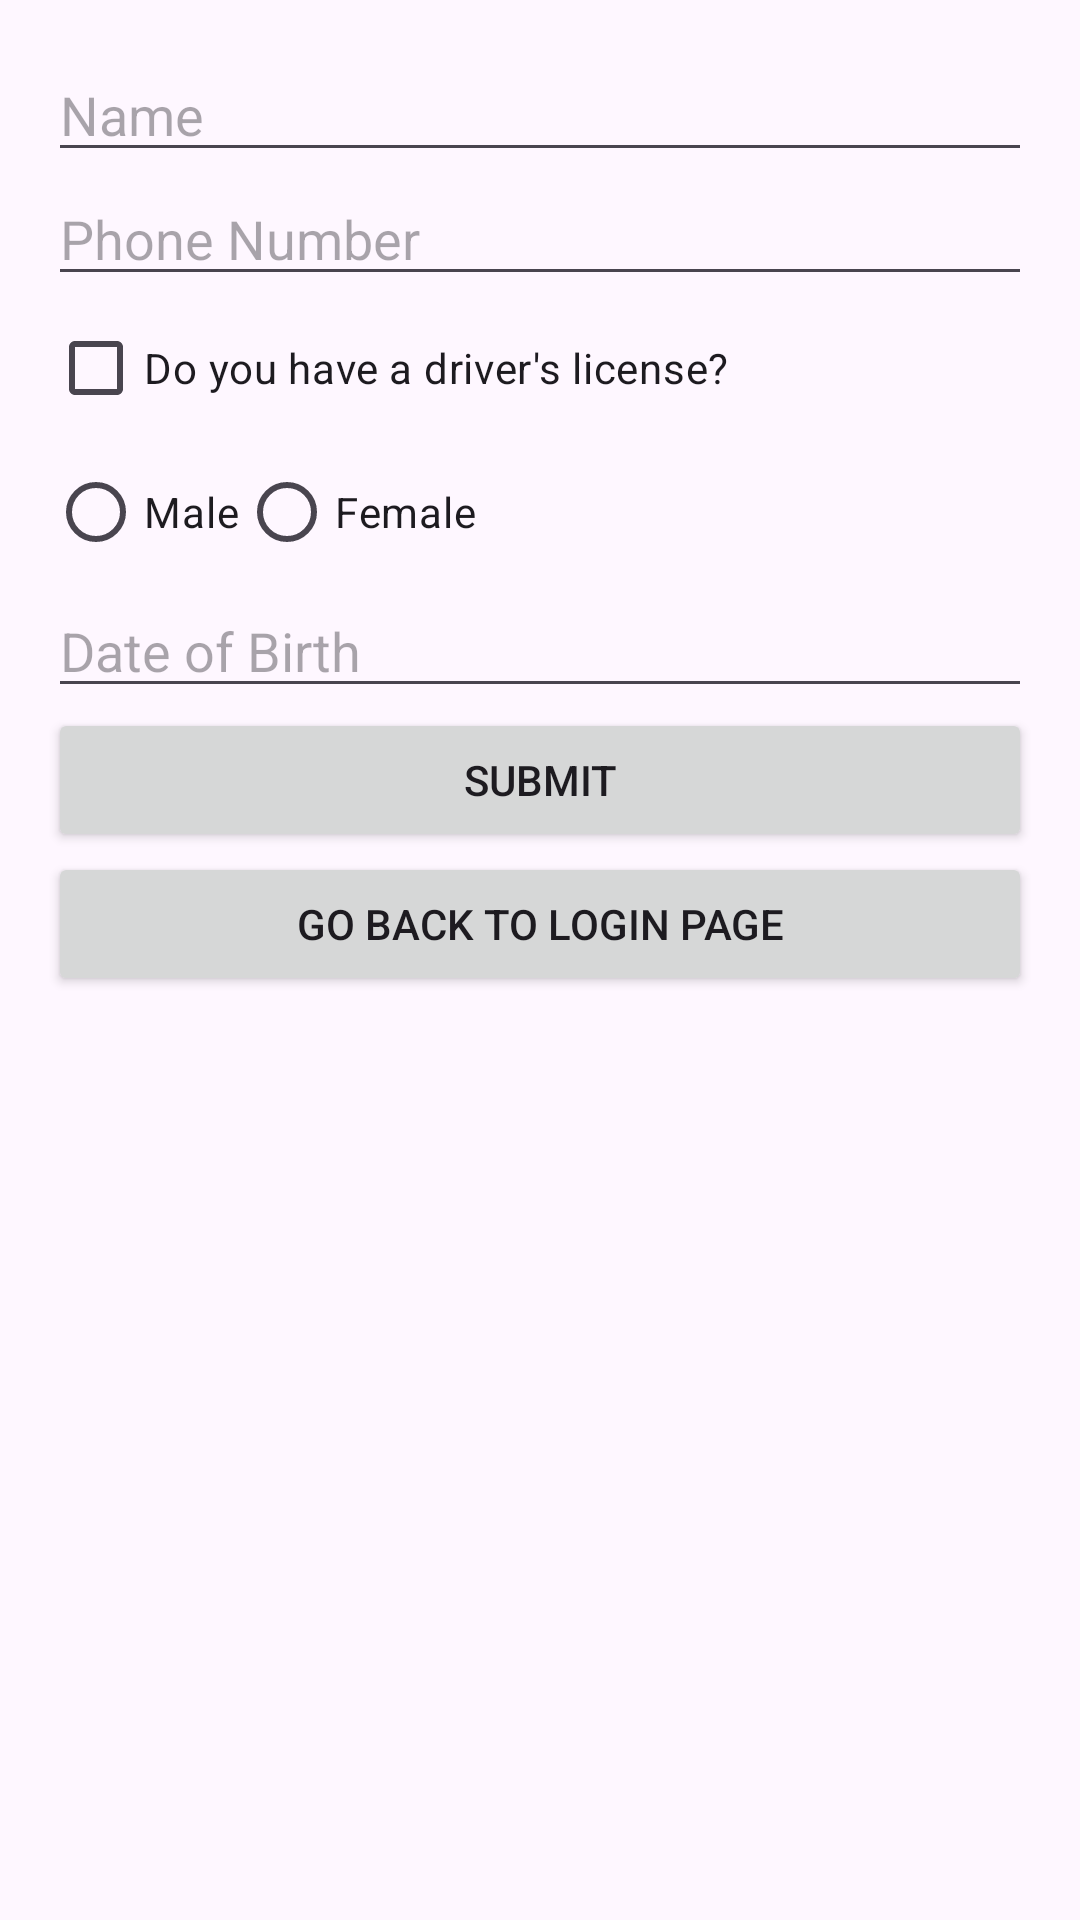

Produce the Android XML layout that renders to this screen, including the resource entries it uses.
<!-- AndroidManifest.xml: application theme Theme.Lifecyclev2 -->
<!-- res/layout/activity_second.xml -->
<?xml version="1.0" encoding="utf-8"?>
<ScrollView xmlns:android="http://schemas.android.com/apk/res/android"
    android:layout_width="match_parent"
    android:layout_height="match_parent"
    android:padding="16dp">

    <LinearLayout
        android:layout_width="match_parent"
        android:layout_height="wrap_content"
        android:orientation="vertical">

        <EditText
            android:id="@+id/nameInput"
            android:layout_width="match_parent"
            android:layout_height="wrap_content"
            android:hint="Name"
            android:inputType="text" />

        <EditText
            android:id="@+id/phoneNumber"
            android:layout_width="match_parent"
            android:layout_height="wrap_content"
            android:hint="Phone Number"
            android:inputType="phone" />

        <CheckBox
            android:id="@+id/driversLicenseCheck"
            android:layout_width="match_parent"
            android:layout_height="wrap_content"
            android:text="Do you have a driver's license?" />

        <RadioGroup
            android:id="@+id/genderRadio"
            android:layout_width="match_parent"
            android:layout_height="wrap_content"
            android:orientation="horizontal">

            <RadioButton
                android:id="@+id/maleRadio"
                android:layout_width="wrap_content"
                android:layout_height="wrap_content"
                android:text="Male" />

            <RadioButton
                android:id="@+id/femaleRadio"
                android:layout_width="wrap_content"
                android:layout_height="wrap_content"
                android:text="Female" />
        </RadioGroup>

        <EditText
            android:id="@+id/dateOfBirthCal"
            android:layout_width="match_parent"
            android:layout_height="wrap_content"
            android:hint="Date of Birth"
            android:focusable="false" />

        <Button
            android:id="@+id/buttonSubmit"
            android:layout_width="match_parent"
            android:layout_height="wrap_content"
            android:text="Submit" />

        <Button
            android:id="@+id/buttonReturn"
            android:layout_width="match_parent"
            android:layout_height="wrap_content"
            android:text="Go Back to Login Page" />
    </LinearLayout>
</ScrollView>
<!-- resources referenced by this layout -->
<resources>
  <style name="Theme.Lifecyclev2" parent="Base.Theme.Lifecyclev2" />
  <style name="Base.Theme.Lifecyclev2" parent="Theme.Material3.DayNight.NoActionBar">
          
          
      </style>
</resources>
